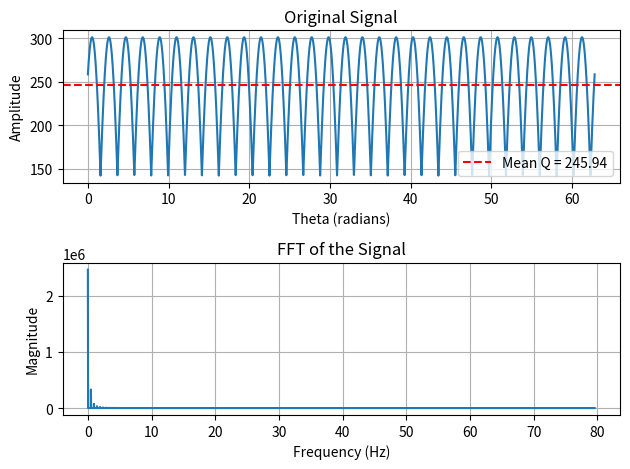

Write Python code to recreate this figure.
import numpy as np
import matplotlib.pyplot as plt

# Parameters
w = 60 * 2 * np.pi / 60  # Angular velocity (radians per second)
L = 1.4 # Radius (meters)
R = (12*25.4/1000)/2 # Length (meters)
r=171.45/1000/2
A = np.pi * ((2 * r)**2) / 4  # Area (square meters)

NB = 10000

# Theta values
teta = np.linspace(0, 20 * np.pi, NB)
teta1 = teta + 2 * np.pi / 3
teta2 = teta + 4 * np.pi / 3

# Flow rate calculations
Q = -2 * w * R * A * 3600 * (np.sin(teta) + (R / (2 * L)))
Q1 = -2 * w * R * A * 3600 * (np.sin(teta1) + (R / (2 * L)))
Q2 = -2 * w * R * A * 3600 * (np.sin(teta2) + (R / (2 * L)))

# Find element-wise maximum
Qn = np.maximum.reduce([Q, Q1, Q2])*2

# Calculate mean of Qn
Qm =np.mean(Qn)

SR = NB
T = (20 * np.pi) / SR

# Compute the FFT 
signal_fft = np.fft.fft(Qn) 
fft_freq = np.fft.fftfreq(len(Qn), T) 

# Only keep the positive half of the spectrum
positive_freq_indices = np.where(fft_freq >= 0) 
fft_freq = fft_freq[positive_freq_indices] 
signal_fft = signal_fft[positive_freq_indices] 

# Plot the signal 
plt.figure() 
plt.subplot(2, 1, 1) 
plt.plot(teta, Qn)
plt.axhline(y=Qm, color='r', linestyle='--', label=f'Mean Q = {Qm:.2f}')
plt.xlabel('Theta (radians)') 
plt.ylabel('Amplitude') 
plt.title('Original Signal') 
plt.grid(True)
plt.legend()

# Plot the FFT result 
plt.subplot(2, 1, 2) 
plt.plot(fft_freq, np.abs(signal_fft)) 
plt.xlabel('Frequency (Hz)') 
plt.ylabel('Magnitude') 
plt.title('FFT of the Signal')
plt.grid(True)

plt.tight_layout()
plt.show()




